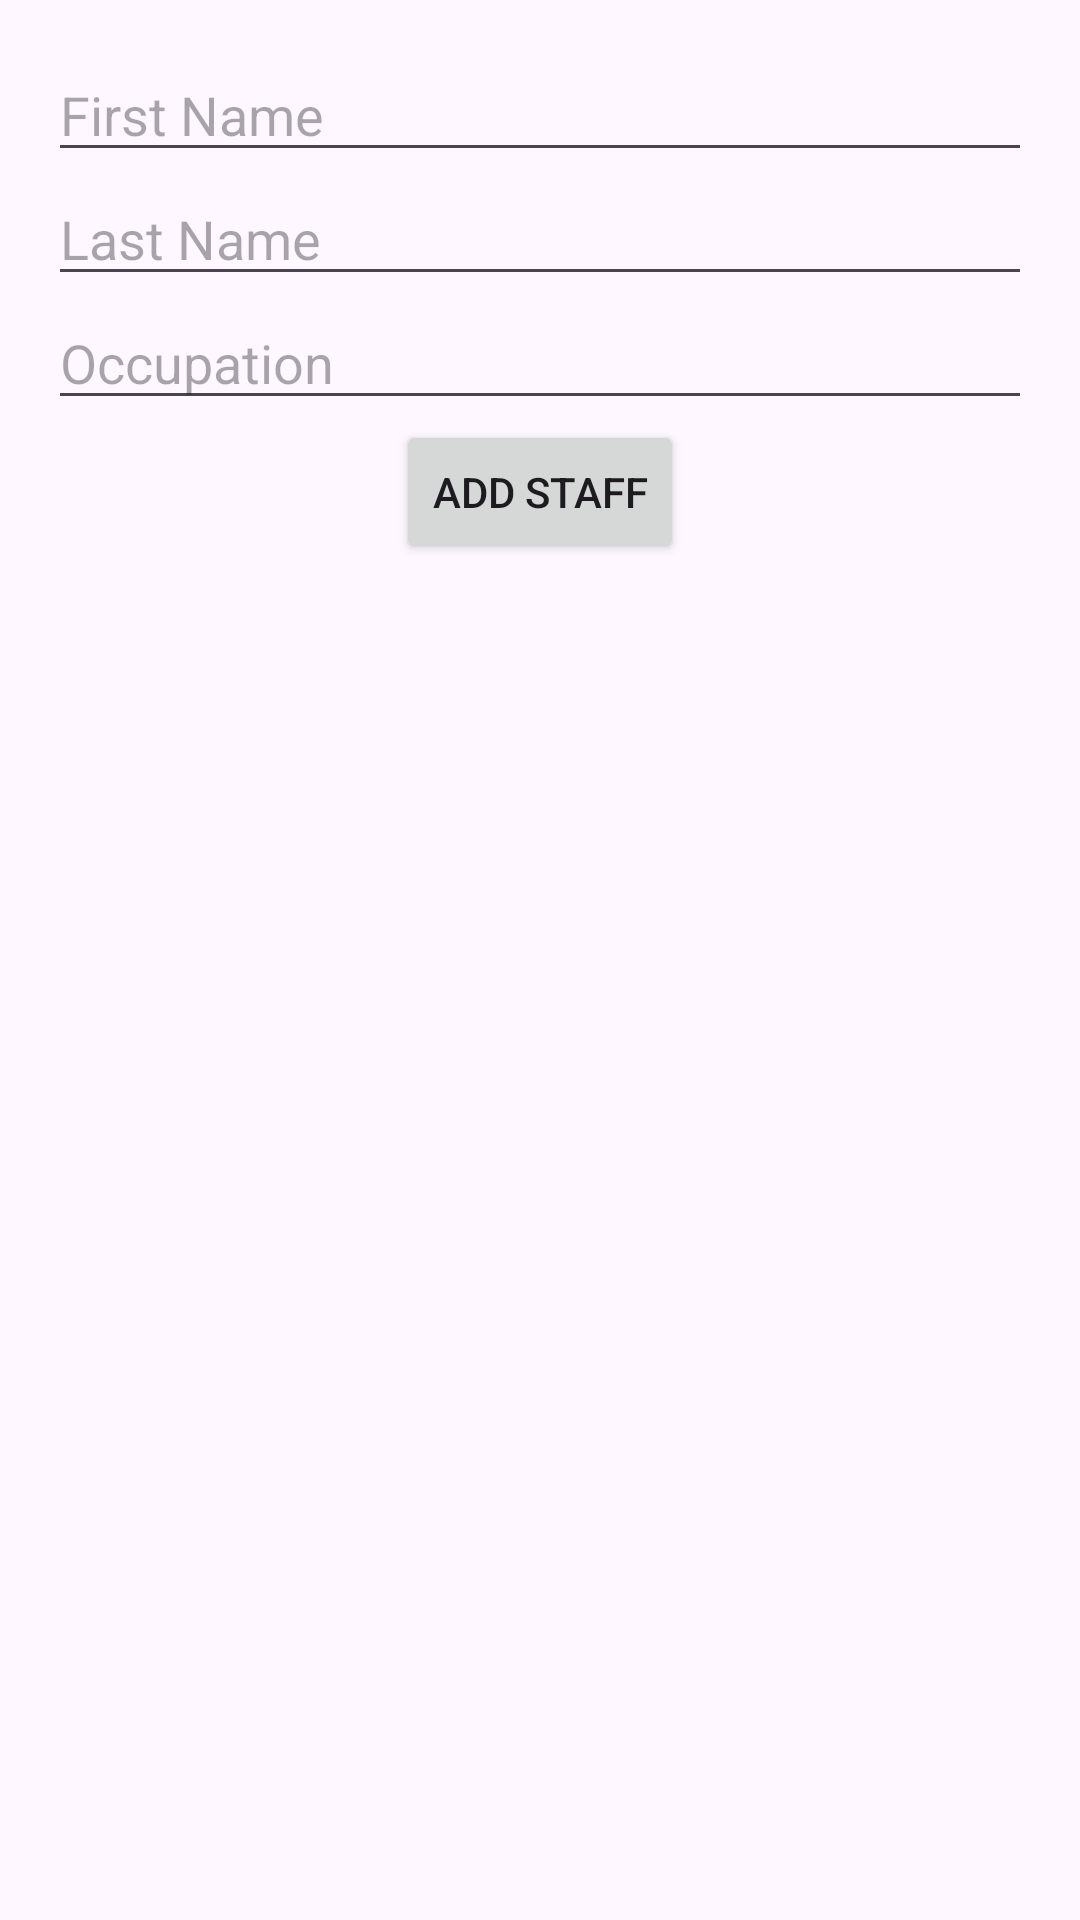

This screen was rendered from an Android layout file. Write that file and the resources it references.
<!-- AndroidManifest.xml: application theme Theme.Gestion_Etablissment -->
<!-- res/layout/activity_add_staff.xml -->
<LinearLayout
    xmlns:android="http://schemas.android.com/apk/res/android"
    android:layout_width="match_parent"
    android:layout_height="match_parent"
    android:orientation="vertical"
    android:padding="16dp">

    <EditText
        android:id="@+id/editTextFirstName"
        android:layout_width="match_parent"
        android:layout_height="wrap_content"
        android:hint="First Name" />

    <EditText
        android:id="@+id/editTextLastName"
        android:layout_width="match_parent"
        android:layout_height="wrap_content"
        android:hint="Last Name" />

    <EditText
        android:id="@+id/editTextOccupation"
        android:layout_width="match_parent"
        android:layout_height="wrap_content"
        android:hint="Occupation" />

    <Button
        android:id="@+id/btnAddStaff"
        android:layout_width="wrap_content"
        android:layout_height="wrap_content"
        android:layout_gravity="center"
        android:text="Add Staff" />
</LinearLayout>
<!-- resources referenced by this layout -->
<resources>
  <style name="Theme.Gestion_Etablissment" parent="Base.Theme.Gestion_Etablissment" />
  <style name="Base.Theme.Gestion_Etablissment" parent="Theme.Material3.DayNight.NoActionBar">
          
          
      </style>
</resources>
